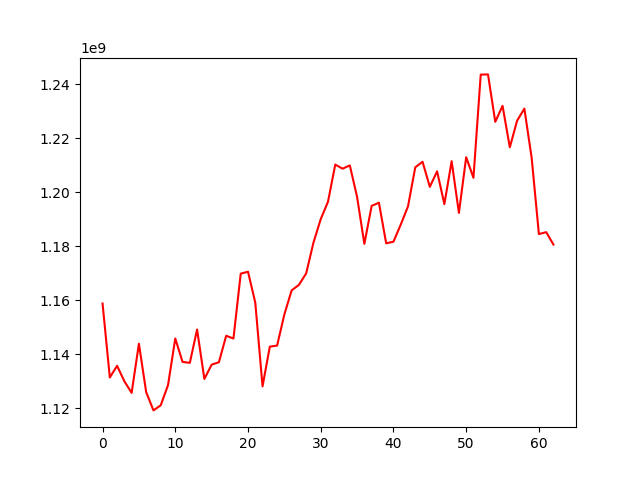

Source data for this figure (header and first rows):
, 0
0, 1158740696
1, 1131358497
2, 1135672188
3, 1129955361
4, 1125658769
5, 1143853136
6, 1125921190
7, 1119165066
8, 1121066730
9, 1128482392
10, 1145791665
11, 1137129333
12, 1136762895
13, 1149115836
14, 1130808663
15, 1136098426
16, 1137007980
17, 1146807211
18, 1145779432
19, 1169804827
20, 1170515750
21, 1159099844
22, 1128073326
23, 1142766614
24, 1143164669
25, 1154704483
26, 1163604843
27, 1165651489
28, 1169915118
29, 1181280433
30, 1189984883
31, 1196432051
32, 1210193127
33, 1208669772
34, 1209884951
35, 1198206028
36, 1180832313
37, 1194891673
38, 1196082272
39, 1181040045
40, 1181626736
41, 1187940812
42, 1194724070
43, 1209178973
44, 1211236360
45, 1201941041
46, 1207675124
47, 1195543341
48, 1211444984
49, 1192309620
50, 1212922265
51, 1205299846
52, 1243501060
53, 1243585888
54, 1226019775
55, 1231952077
56, 1216600097
57, 1226435157
58, 1230904331
59, 1212735780
... 3 more rows
